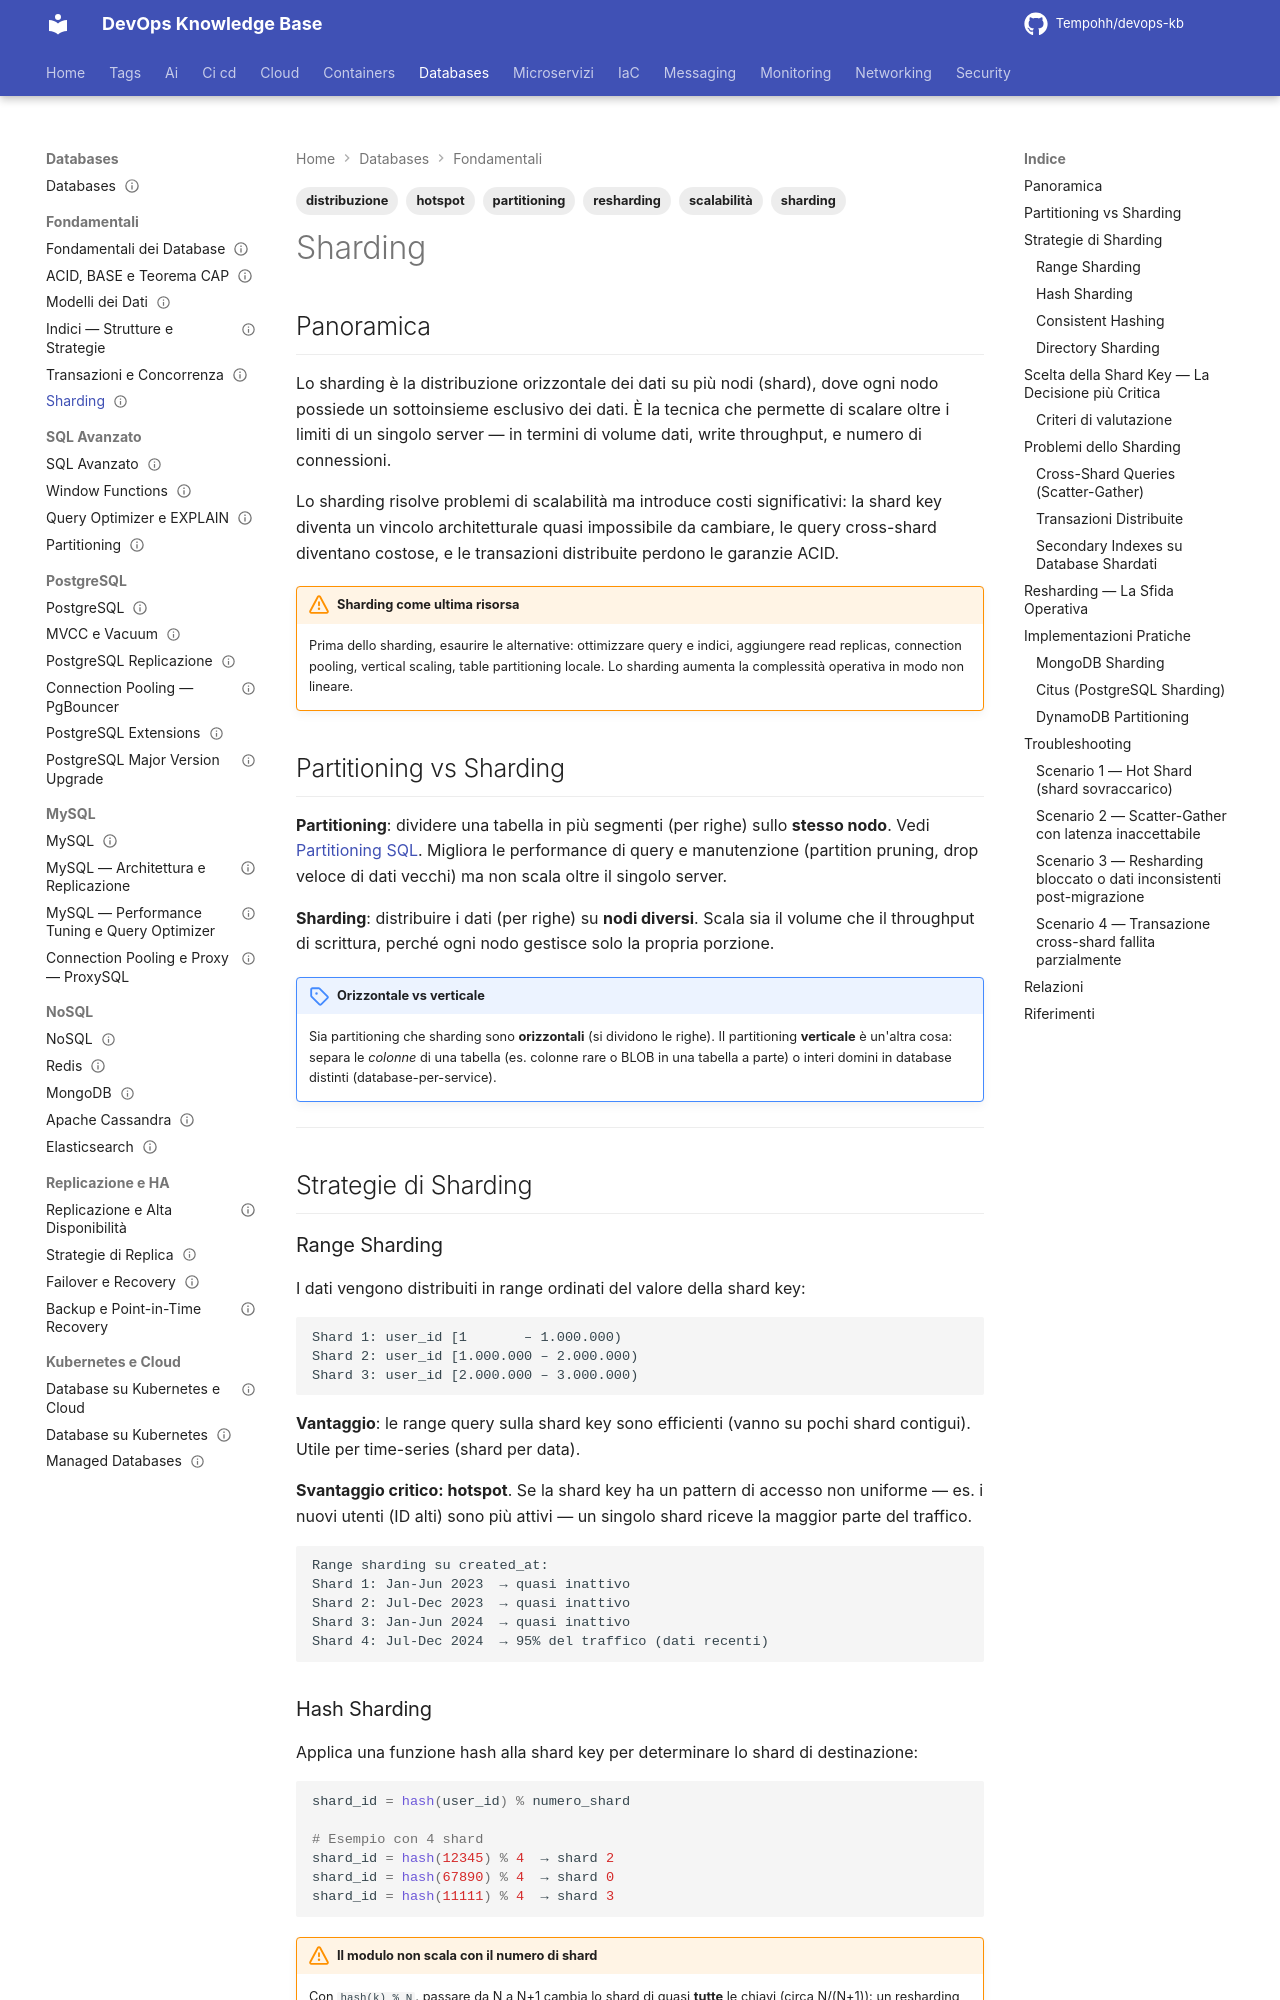

repository: Tempohh/devops-kb · page: databases/fondamentali/sharding/index.html · generator: mkdocs

---
title: "Sharding"
slug: sharding
category: databases
tags: [sharding, distribuzione, scalabilità, partitioning, hotspot, resharding]
search_keywords: [database sharding, horizontal partitioning, vertical partitioning, shard key, partition key, range sharding, hash sharding, directory sharding, consistent hashing, hotspot shard, cross shard query, scatter gather, resharding, vitess, citus, mongodb sharding, dynamodb partitions, read write amplification, secondary index sharding]
parent: databases/fondamentali/_index
related: [databases/fondamentali/acid-base-cap, databases/fondamentali/modelli-dati, databases/nosql/cassandra, databases/nosql/mongodb, databases/sql-avanzato/partitioning]
official_docs: https://vitess.io/docs/
status: reviewed
difficulty: advanced
last_updated: 2026-10-04
last_verified: 2026-10-04
---

# Sharding

## Panoramica

Lo sharding è la distribuzione orizzontale dei dati su più nodi (shard), dove ogni nodo possiede un sottoinsieme esclusivo dei dati. È la tecnica che permette di scalare oltre i limiti di un singolo server — in termini di volume dati, write throughput, e numero di connessioni.

Lo sharding risolve problemi di scalabilità ma introduce costi significativi: la shard key diventa un vincolo architetturale quasi impossibile da cambiare, le query cross-shard diventano costose, e le transazioni distribuite perdono le garanzie ACID.

!!! warning "Sharding come ultima risorsa"
    Prima dello sharding, esaurire le alternative: ottimizzare query e indici, aggiungere read replicas, connection pooling, vertical scaling, table partitioning locale. Lo sharding aumenta la complessità operativa in modo non lineare.

## Partitioning vs Sharding

**Partitioning**: dividere una tabella in più segmenti (per righe) sullo **stesso nodo**. Vedi [Partitioning SQL](../sql-avanzato/partitioning.md). Migliora le performance di query e manutenzione (partition pruning, drop veloce di dati vecchi) ma non scala oltre il singolo server.

**Sharding**: distribuire i dati (per righe) su **nodi diversi**. Scala sia il volume che il throughput di scrittura, perché ogni nodo gestisce solo la propria porzione.

!!! note "Orizzontale vs verticale"
    Sia partitioning che sharding sono **orizzontali** (si dividono le righe). Il partitioning **verticale** è un'altra cosa: separa le *colonne* di una tabella (es. colonne rare o BLOB in una tabella a parte) o interi domini in database distinti (database-per-service).

---

## Strategie di Sharding

### Range Sharding

I dati vengono distribuiti in range ordinati del valore della shard key:

```
Shard 1: user_id [1       – 1.000.000)
Shard 2: user_id [1.000.000 – 2.000.000)
Shard 3: user_id [2.000.000 – 3.000.000)
```

**Vantaggio**: le range query sulla shard key sono efficienti (vanno su pochi shard contigui). Utile per time-series (shard per data).

**Svantaggio critico: hotspot**. Se la shard key ha un pattern di accesso non uniforme — es. i nuovi utenti (ID alti) sono più attivi — un singolo shard riceve la maggior parte del traffico.

```
Range sharding su created_at:
Shard 1: Jan-Jun 2023  → quasi inattivo
Shard 2: Jul-Dec 2023  → quasi inattivo
Shard 3: Jan-Jun 2024  → quasi inattivo
Shard 4: Jul-Dec 2024  → 95% del traffico (dati recenti)
```
